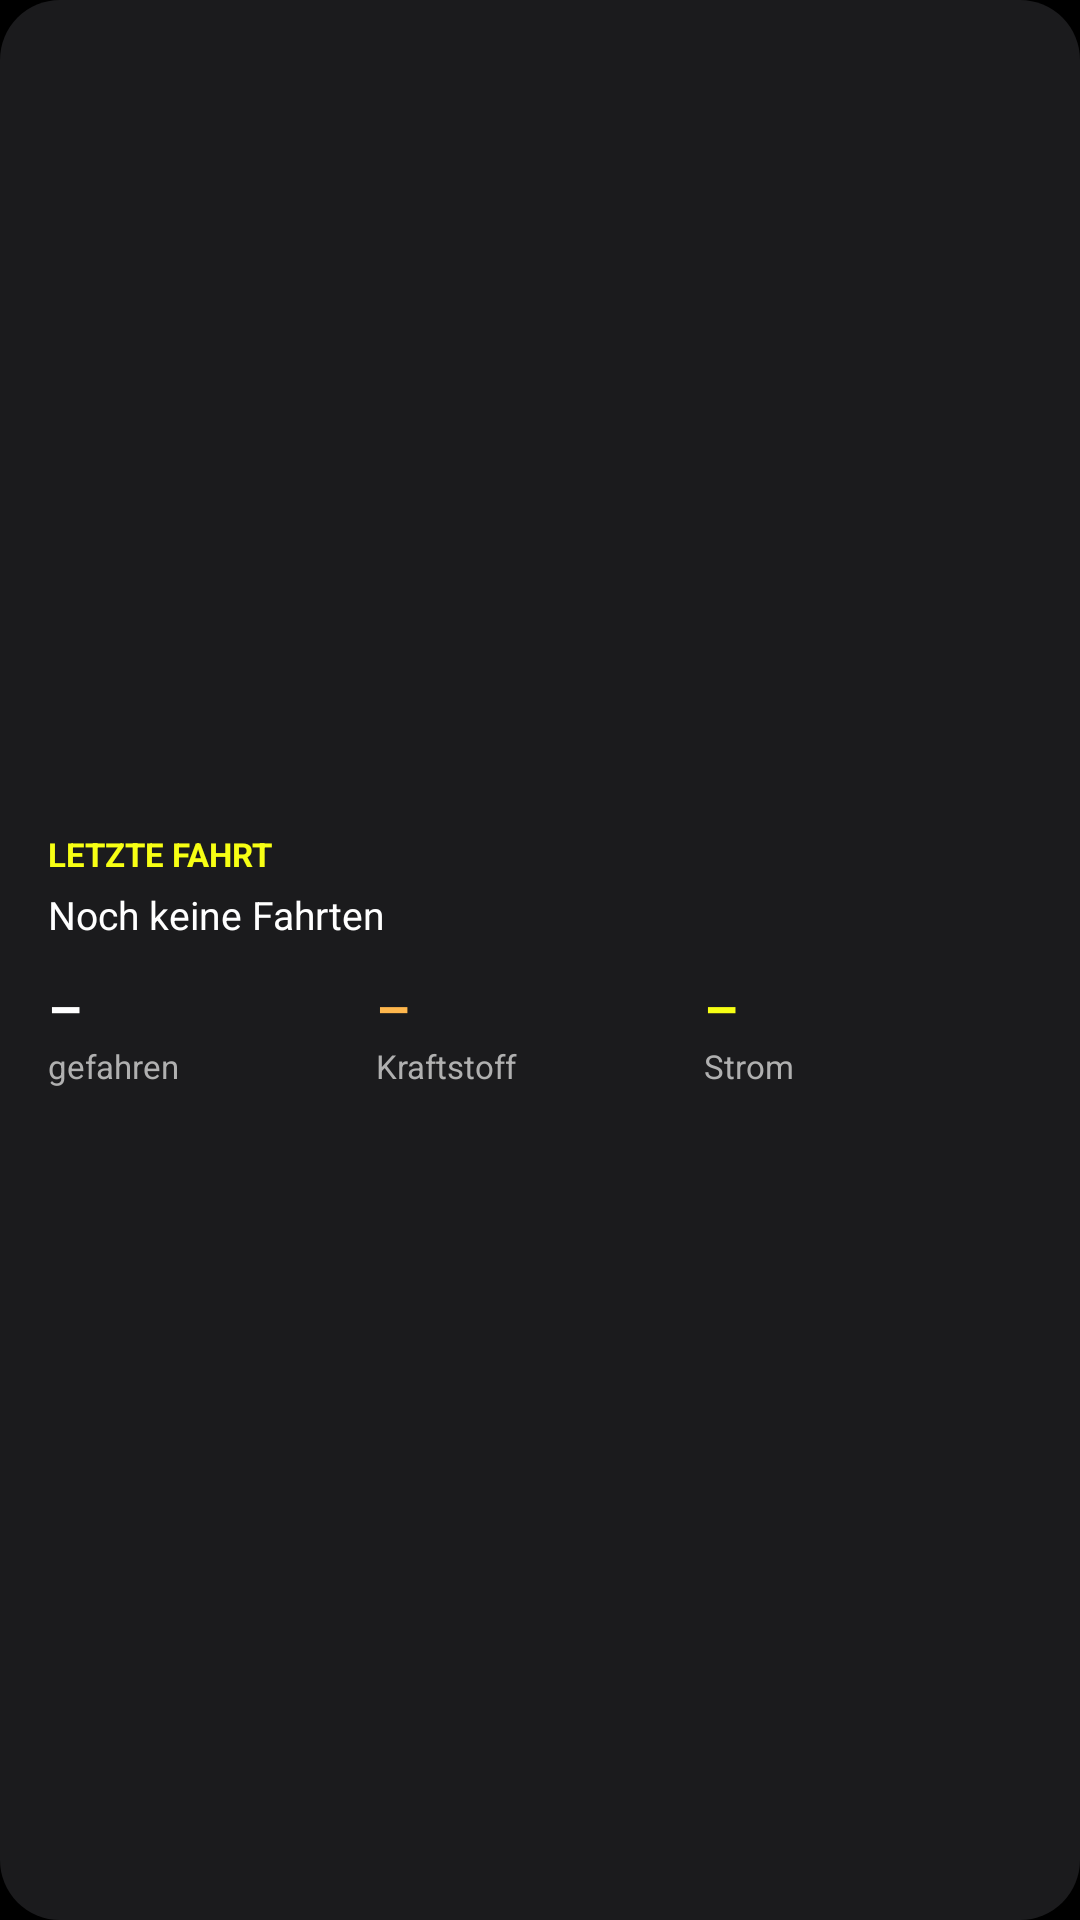

Here is an Android app screen rendered from its layout file. Give the layout XML and the strings, colors and styles it references.
<!-- AndroidManifest.xml: application theme Theme.AstraConnect -->
<!-- res/layout/widget_trip.xml -->
<?xml version="1.0" encoding="utf-8"?>
<LinearLayout xmlns:android="http://schemas.android.com/apk/res/android"
    android:id="@+id/widget_root"
    android:layout_width="match_parent"
    android:layout_height="match_parent"
    android:background="@drawable/widget_bg"
    android:gravity="center_vertical"
    android:orientation="vertical"
    android:paddingHorizontal="16dp"
    android:paddingVertical="12dp">

    <LinearLayout
        android:layout_width="match_parent"
        android:layout_height="wrap_content"
        android:orientation="horizontal">

        <TextView
            android:layout_width="wrap_content"
            android:layout_height="wrap_content"
            android:text="LETZTE FAHRT"
            android:textColor="#FFF7FF14"
            android:textSize="11sp"
            android:textStyle="bold" />

        <TextView
            android:id="@+id/w_trip_when"
            android:layout_width="0dp"
            android:layout_height="wrap_content"
            android:layout_marginStart="8dp"
            android:layout_weight="1"
            android:ellipsize="end"
            android:gravity="end"
            android:maxLines="1"
            android:text=""
            android:textColor="#FFB0B0B0"
            android:textSize="11sp" />
    </LinearLayout>

    <TextView
        android:id="@+id/w_trip_route"
        android:layout_width="match_parent"
        android:layout_height="wrap_content"
        android:layout_marginTop="4dp"
        android:ellipsize="end"
        android:maxLines="2"
        android:text="Noch keine Fahrten"
        android:textColor="#FFFFFFFF"
        android:textSize="13sp" />

    <LinearLayout
        android:layout_width="match_parent"
        android:layout_height="wrap_content"
        android:layout_marginTop="10dp"
        android:orientation="horizontal">

        <LinearLayout
            android:layout_width="0dp"
            android:layout_height="wrap_content"
            android:layout_weight="1"
            android:orientation="vertical">

            <TextView
                android:id="@+id/w_dist"
                android:layout_width="wrap_content"
                android:layout_height="wrap_content"
                android:maxLines="1"
                android:text="–"
                android:textColor="#FFFFFFFF"
                android:textSize="18sp"
                android:textStyle="bold" />

            <TextView
                android:id="@+id/w_dist_sub"
                android:layout_width="wrap_content"
                android:layout_height="wrap_content"
                android:maxLines="1"
                android:text="gefahren"
                android:textColor="#FFB0B0B0"
                android:textSize="11sp" />
        </LinearLayout>

        <LinearLayout
            android:id="@+id/w_fuel_col"
            android:layout_width="0dp"
            android:layout_height="wrap_content"
            android:layout_weight="1"
            android:orientation="vertical">

            <TextView
                android:id="@+id/w_fuel"
                android:layout_width="wrap_content"
                android:layout_height="wrap_content"
                android:maxLines="1"
                android:text="–"
                android:textColor="#FFFFB74D"
                android:textSize="18sp"
                android:textStyle="bold" />

            <TextView
                android:id="@+id/w_fuel_sub"
                android:layout_width="wrap_content"
                android:layout_height="wrap_content"
                android:maxLines="1"
                android:text="Kraftstoff"
                android:textColor="#FFB0B0B0"
                android:textSize="11sp" />
        </LinearLayout>

        <LinearLayout
            android:id="@+id/w_kwh_col"
            android:layout_width="0dp"
            android:layout_height="wrap_content"
            android:layout_weight="1"
            android:orientation="vertical">

            <TextView
                android:id="@+id/w_kwh"
                android:layout_width="wrap_content"
                android:layout_height="wrap_content"
                android:maxLines="1"
                android:text="–"
                android:textColor="#FFF7FF14"
                android:textSize="18sp"
                android:textStyle="bold" />

            <TextView
                android:id="@+id/w_kwh_sub"
                android:layout_width="wrap_content"
                android:layout_height="wrap_content"
                android:maxLines="1"
                android:text="Strom"
                android:textColor="#FFB0B0B0"
                android:textSize="11sp" />
        </LinearLayout>
    </LinearLayout>
</LinearLayout>
<!-- resources referenced by this layout -->
<resources>
  <!-- drawable widget_bg (drawable) -->
  <?xml version="1.0" encoding="utf-8"?>
  <shape xmlns:android="http://schemas.android.com/apk/res/android" android:shape="rectangle">
      <solid android:color="#E61E1F21" />
      <corners android:radius="20dp" />
  </shape>
  <style name="Theme.AstraConnect" parent="android:Theme.Material.NoActionBar">
          <item name="android:windowBackground">@android:color/black</item>
      </style>
</resources>
